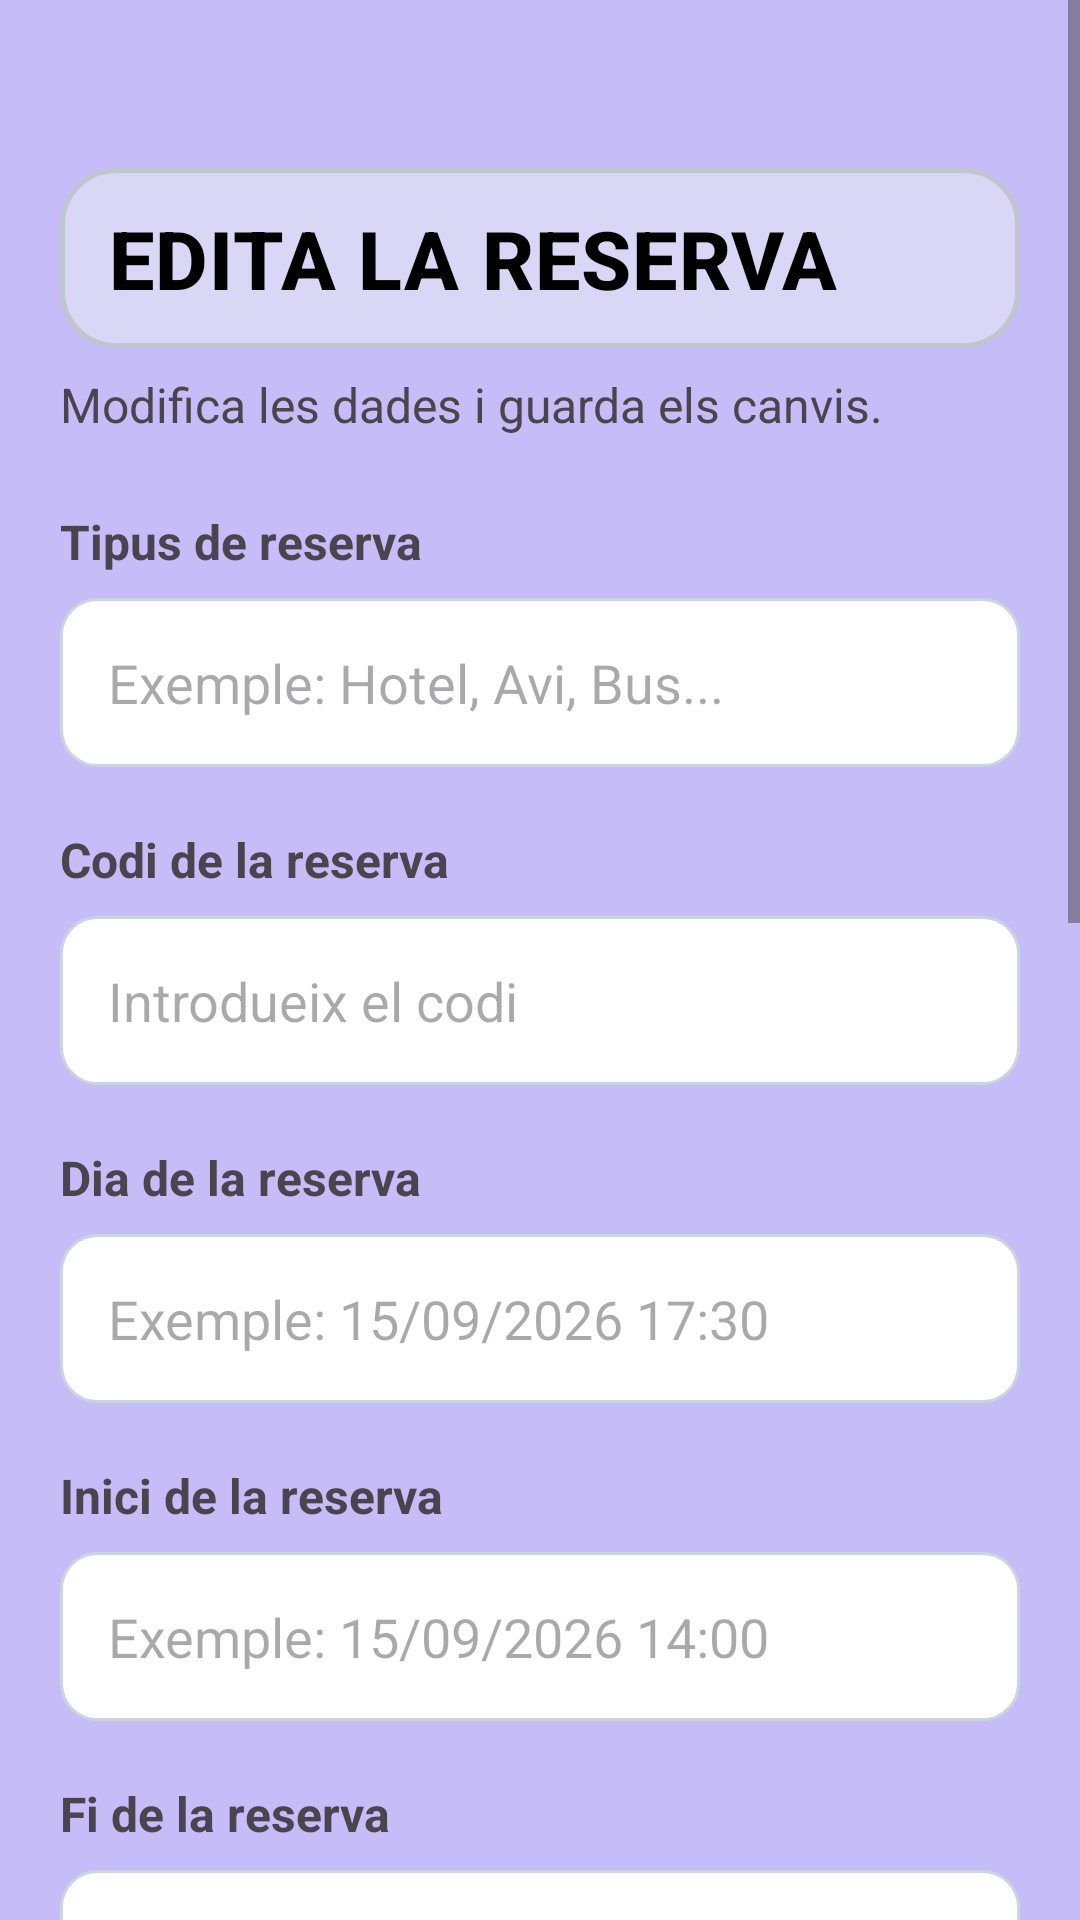

Write the Android layout XML for this screen, with the resource values it uses.
<!-- AndroidManifest.xml: application theme Theme.Musafirun -->
<!-- res/layout/fragment_editar_reserva_viatge.xml -->
<?xml version="1.0" encoding="utf-8"?>
<ScrollView xmlns:android="http://schemas.android.com/apk/res/android"
    xmlns:app="http://schemas.android.com/apk/res-auto"
    xmlns:tools="http://schemas.android.com/tools"
    android:layout_width="match_parent"
    android:layout_height="match_parent"
    android:background="@color/screen_background"
    android:fillViewport="true"
    tools:context=".EditarReservaFragment">

    <LinearLayout
        android:layout_width="match_parent"
        android:layout_height="wrap_content"
        android:orientation="vertical"
        android:paddingStart="20dp"
        android:paddingTop="24dp"
        android:paddingEnd="20dp"
        android:paddingBottom="120dp">

        <TextView
            android:id="@+id/tvEditarReservaTitle"
            style="@style/AppTitlePrimary"
            android:layout_width="match_parent"
            android:layout_height="wrap_content"
            android:layout_marginTop="32dp"
            android:text="@string/editar_reserva_titol" />

        <TextView
            android:id="@+id/tvEditarReservaSubtitle"
            android:layout_width="wrap_content"
            android:layout_height="wrap_content"
            android:layout_marginTop="8dp"
            android:text="@string/editar_reserva_subtitol"
            android:textSize="16sp" />

        <TextView
            android:layout_width="wrap_content"
            android:layout_height="wrap_content"
            android:layout_marginTop="24dp"
            android:text="@string/camp_tipus_reserva"
            android:textSize="16sp"
            android:textStyle="bold" />

        <EditText
            android:id="@+id/etTipusReserva"
            android:layout_width="match_parent"
            android:layout_height="wrap_content"
            android:layout_marginTop="8dp"
            android:background="@drawable/bg_input_field"
            android:hint="@string/hint_tipus_reserva"
            android:inputType="textCapWords"
            android:minHeight="56dp"
            android:padding="16dp" />

        <TextView
            android:layout_width="wrap_content"
            android:layout_height="wrap_content"
            android:layout_marginTop="20dp"
            android:text="@string/camp_codi_reserva"
            android:textSize="16sp"
            android:textStyle="bold" />

        <EditText
            android:id="@+id/etCodiReserva"
            android:layout_width="match_parent"
            android:layout_height="wrap_content"
            android:layout_marginTop="8dp"
            android:background="@drawable/bg_input_field"
            android:hint="@string/hint_codi_reserva"
            android:inputType="textCapCharacters"
            android:minHeight="56dp"
            android:padding="16dp" />

        <TextView
            android:layout_width="wrap_content"
            android:layout_height="wrap_content"
            android:layout_marginTop="20dp"
            android:text="@string/camp_dia_reserva"
            android:textSize="16sp"
            android:textStyle="bold" />

        <EditText
            android:id="@+id/etDiaReserva"
            android:layout_width="match_parent"
            android:layout_height="wrap_content"
            android:layout_marginTop="8dp"
            android:background="@drawable/bg_input_field"
            android:hint="@string/hint_dia_reserva"
            android:inputType="datetime"
            android:minHeight="56dp"
            android:padding="16dp" />

        <TextView
            android:layout_width="wrap_content"
            android:layout_height="wrap_content"
            android:layout_marginTop="20dp"
            android:text="@string/camp_data_inici_reserva"
            android:textSize="16sp"
            android:textStyle="bold" />

        <EditText
            android:id="@+id/etDataIniciReserva"
            android:layout_width="match_parent"
            android:layout_height="wrap_content"
            android:layout_marginTop="8dp"
            android:background="@drawable/bg_input_field"
            android:hint="@string/hint_data_inici_reserva"
            android:inputType="datetime"
            android:minHeight="56dp"
            android:padding="16dp" />

        <TextView
            android:layout_width="wrap_content"
            android:layout_height="wrap_content"
            android:layout_marginTop="20dp"
            android:text="@string/camp_data_fi_reserva"
            android:textSize="16sp"
            android:textStyle="bold" />

        <EditText
            android:id="@+id/etDataFiReserva"
            android:layout_width="match_parent"
            android:layout_height="wrap_content"
            android:layout_marginTop="8dp"
            android:background="@drawable/bg_input_field"
            android:hint="@string/hint_data_fi_reserva"
            android:inputType="datetime"
            android:minHeight="56dp"
            android:padding="16dp" />

        <TextView
            android:layout_width="wrap_content"
            android:layout_height="wrap_content"
            android:layout_marginTop="20dp"
            android:text="@string/camp_preu_reserva"
            android:textSize="16sp"
            android:textStyle="bold" />

        <EditText
            android:id="@+id/etPreuReserva"
            android:layout_width="match_parent"
            android:layout_height="wrap_content"
            android:layout_marginTop="8dp"
            android:background="@drawable/bg_input_field"
            android:hint="@string/hint_preu_reserva"
            android:inputType="numberDecimal"
            android:minHeight="56dp"
            android:padding="16dp" />

        <TextView
            android:layout_width="wrap_content"
            android:layout_height="wrap_content"
            android:layout_marginTop="24dp"
            android:text="@string/camp_document_pdf_reserva"
            android:textSize="16sp"
            android:textStyle="bold" />

        <com.google.android.material.button.MaterialButton
            android:id="@+id/btnSeleccionarPdf"
            style="@style/AppPrimaryButton"
            android:layout_width="match_parent"
            android:layout_height="wrap_content"
            android:layout_marginTop="10dp"
            android:paddingVertical="14dp"
            android:text="@string/pujar_pdf" />

        <com.google.android.material.card.MaterialCardView
            android:id="@+id/cardPdfPreview"
            android:layout_width="match_parent"
            android:layout_height="wrap_content"
            android:layout_marginTop="10dp"
            android:visibility="gone"
            app:cardCornerRadius="14dp"
            app:strokeColor="@color/nav_blue"
            app:strokeWidth="1dp">

            <LinearLayout
                android:layout_width="match_parent"
                android:layout_height="wrap_content"
                android:gravity="center_vertical"
                android:orientation="horizontal"
                android:padding="12dp">

                <ImageView
                    android:layout_width="24dp"
                    android:layout_height="24dp"
                    android:contentDescription="@string/descripcio_preview_pdf"
                    android:src="@android:drawable/ic_menu_view"
                    app:tint="@color/nav_blue" />

                <TextView
                    android:id="@+id/tvPdfPreviewNom"
                    android:layout_width="0dp"
                    android:layout_height="wrap_content"
                    android:layout_marginStart="10dp"
                    android:layout_weight="1"
                    android:ellipsize="end"
                    android:maxLines="1"
                    android:text="@string/pdf_guardat_preview" />
            </LinearLayout>
        </com.google.android.material.card.MaterialCardView>

        <com.google.android.material.button.MaterialButton
            android:id="@+id/btnDescarregarPdf"
            style="@style/AppPrimaryButton"
            android:layout_width="match_parent"
            android:layout_height="wrap_content"
            android:layout_marginTop="10dp"
            android:paddingVertical="14dp"
            android:text="@string/descarregar_pdf"
            android:visibility="gone" />

        <TextView
            android:layout_width="wrap_content"
            android:layout_height="wrap_content"
            android:layout_marginTop="24dp"
            android:text="@string/camp_codi_qr_reserva"
            android:textSize="16sp"
            android:textStyle="bold" />

        <com.google.android.material.button.MaterialButton
            android:id="@+id/btnSeleccionarQr"
            style="@style/AppPrimaryButton"
            android:layout_width="match_parent"
            android:layout_height="wrap_content"
            android:layout_marginTop="10dp"
            android:paddingVertical="14dp"
            android:text="@string/boto_seleccionar_qr_reserva" />

        <com.google.android.material.card.MaterialCardView
            android:id="@+id/cardQrPreview"
            android:layout_width="match_parent"
            android:layout_height="180dp"
            android:layout_marginTop="10dp"
            android:visibility="gone"
            app:cardCornerRadius="14dp"
            app:strokeColor="@color/nav_blue"
            app:strokeWidth="1dp">

            <ImageView
                android:id="@+id/ivQrPreview"
                android:layout_width="match_parent"
                android:layout_height="match_parent"
                android:contentDescription="@string/descripcio_preview_qr"
                android:scaleType="centerCrop" />
        </com.google.android.material.card.MaterialCardView>

        <TextView
            android:layout_width="wrap_content"
            android:layout_height="wrap_content"
            android:layout_marginTop="24dp"
            android:text="@string/camp_imatge_reserva"
            android:textSize="16sp"
            android:textStyle="bold" />

        <com.google.android.material.button.MaterialButton
            android:id="@+id/btnSeleccionarImatge"
            style="@style/AppPrimaryButton"
            android:layout_width="match_parent"
            android:layout_height="wrap_content"
            android:layout_marginTop="10dp"
            android:paddingVertical="14dp"
            android:text="@string/boto_seleccionar_imatge_reserva" />

        <com.google.android.material.card.MaterialCardView
            android:id="@+id/cardImatgePreview"
            android:layout_width="match_parent"
            android:layout_height="180dp"
            android:layout_marginTop="10dp"
            android:visibility="gone"
            app:cardCornerRadius="14dp"
            app:strokeColor="@color/nav_blue"
            app:strokeWidth="1dp">

            <ImageView
                android:id="@+id/ivImatgePreview"
                android:layout_width="match_parent"
                android:layout_height="match_parent"
                android:contentDescription="@string/descripcio_preview_imatge_reserva"
                android:scaleType="centerCrop" />
        </com.google.android.material.card.MaterialCardView>

        <com.google.android.material.button.MaterialButton
            android:id="@+id/btnGuardarReserva"
            style="@style/AppPrimaryButton"
            android:layout_width="match_parent"
            android:layout_height="wrap_content"
            android:layout_marginTop="28dp"
            android:paddingVertical="14dp"
            android:text="@string/boto_guardar_reserva" />

    </LinearLayout>

</ScrollView>
<!-- resources referenced by this layout -->
<resources>
  <color name="nav_blue">#4A7092</color>
  <color name="screen_background">#C6BCF7</color>
  <!-- drawable bg_input_field (drawable) -->
  <?xml version="1.0" encoding="utf-8"?>
  <shape xmlns:android="http://schemas.android.com/apk/res/android" android:shape="rectangle">
      <solid android:color="@color/input_bg" />
      <corners android:radius="12dp" />
      <stroke
          android:width="1dp"
          android:color="@color/input_stroke" />
  </shape>
  <string name="boto_guardar_reserva">Guardar reserva</string>
  <string name="boto_seleccionar_imatge_reserva">Seleccionar imatge</string>
  <string name="boto_seleccionar_qr_reserva">Seleccionar QR</string>
  <string name="camp_codi_qr_reserva">Codi QR (opcional)</string>
  <string name="camp_codi_reserva">Codi de la reserva</string>
  <string name="camp_data_fi_reserva">Fi de la reserva</string>
  <string name="camp_data_inici_reserva">Inici de la reserva</string>
  <string name="camp_dia_reserva">Dia de la reserva</string>
  <string name="camp_document_pdf_reserva">Document PDF (opcional)</string>
  <string name="camp_imatge_reserva">Imatge (opcional)</string>
  <string name="camp_preu_reserva">Preu</string>
  <string name="camp_tipus_reserva">Tipus de reserva</string>
  <string name="descarregar_pdf">Descarregar PDF</string>
  <string name="descripcio_preview_imatge_reserva">Vista prèvia de la imatge de reserva</string>
  <string name="descripcio_preview_pdf">Vista prèvia del PDF</string>
  <string name="descripcio_preview_qr">Vista prèvia del QR</string>
  <string name="editar_reserva_subtitol">Modifica les dades i guarda els canvis.</string>
  <string name="editar_reserva_titol">Edita la reserva</string>
  <string name="hint_codi_reserva">Introdueix el codi</string>
  <string name="hint_data_fi_reserva">Exemple: 20/09/2026 12:00</string>
  <string name="hint_data_inici_reserva">Exemple: 15/09/2026 14:00</string>
  <string name="hint_dia_reserva">Exemple: 15/09/2026 17:30</string>
  <string name="hint_preu_reserva">Exemple: 320.50</string>
  <string name="hint_tipus_reserva">Exemple: Hotel, Avi, Bus...</string>
  <string name="pdf_guardat_preview">PDF guardat</string>
  <string name="pujar_pdf">Puja el PDF de la reserva.</string>
  <style name="AppPrimaryButton" parent="Widget.Material3.Button">
          <item name="android:textAllCaps">false</item>
          <item name="android:textColor">@color/white</item>
          <item name="android:textStyle">bold</item>
          <item name="android:textSize">16sp</item>
          <item name="backgroundTint">@color/button_tint</item>
          <item name="cornerRadius">12dp</item>
          <item name="android:minHeight">56dp</item>
      </style>
  <style name="Theme.Musafirun" parent="Base.Theme.Musafirun" />
  <color name="input_bg">#FFFFFFFF</color>
  <color name="input_stroke">#CBD5E0</color>
  <color name="white">#FFFFFFFF</color>
  <color name="button_tint">#3F6E98</color>
  <color name="title_text">#000000</color>
  <!-- drawable bg_title_decorated (drawable) -->
  <?xml version="1.0" encoding="utf-8"?>
  <shape xmlns:android="http://schemas.android.com/apk/res/android"
      android:shape="rectangle">
      <solid android:color="@color/title_decorated_bg" />
      <stroke
          android:width="1.5dp"
          android:color="@color/title_decorated_stroke" />
      <corners android:radius="18dp" />
  </shape>
  <color name="title_decorated_bg">#80F0F2F4</color>
  <color name="title_decorated_stroke">#FFBFC6CF</color>
  <color name="surface_card">#FAFAFB</color>
  <color name="text_primary">#1F2933</color>
  <color name="text_on_surface">#1F2933</color>
  <color name="stroke_color">#C5CBD3</color>
</resources>
